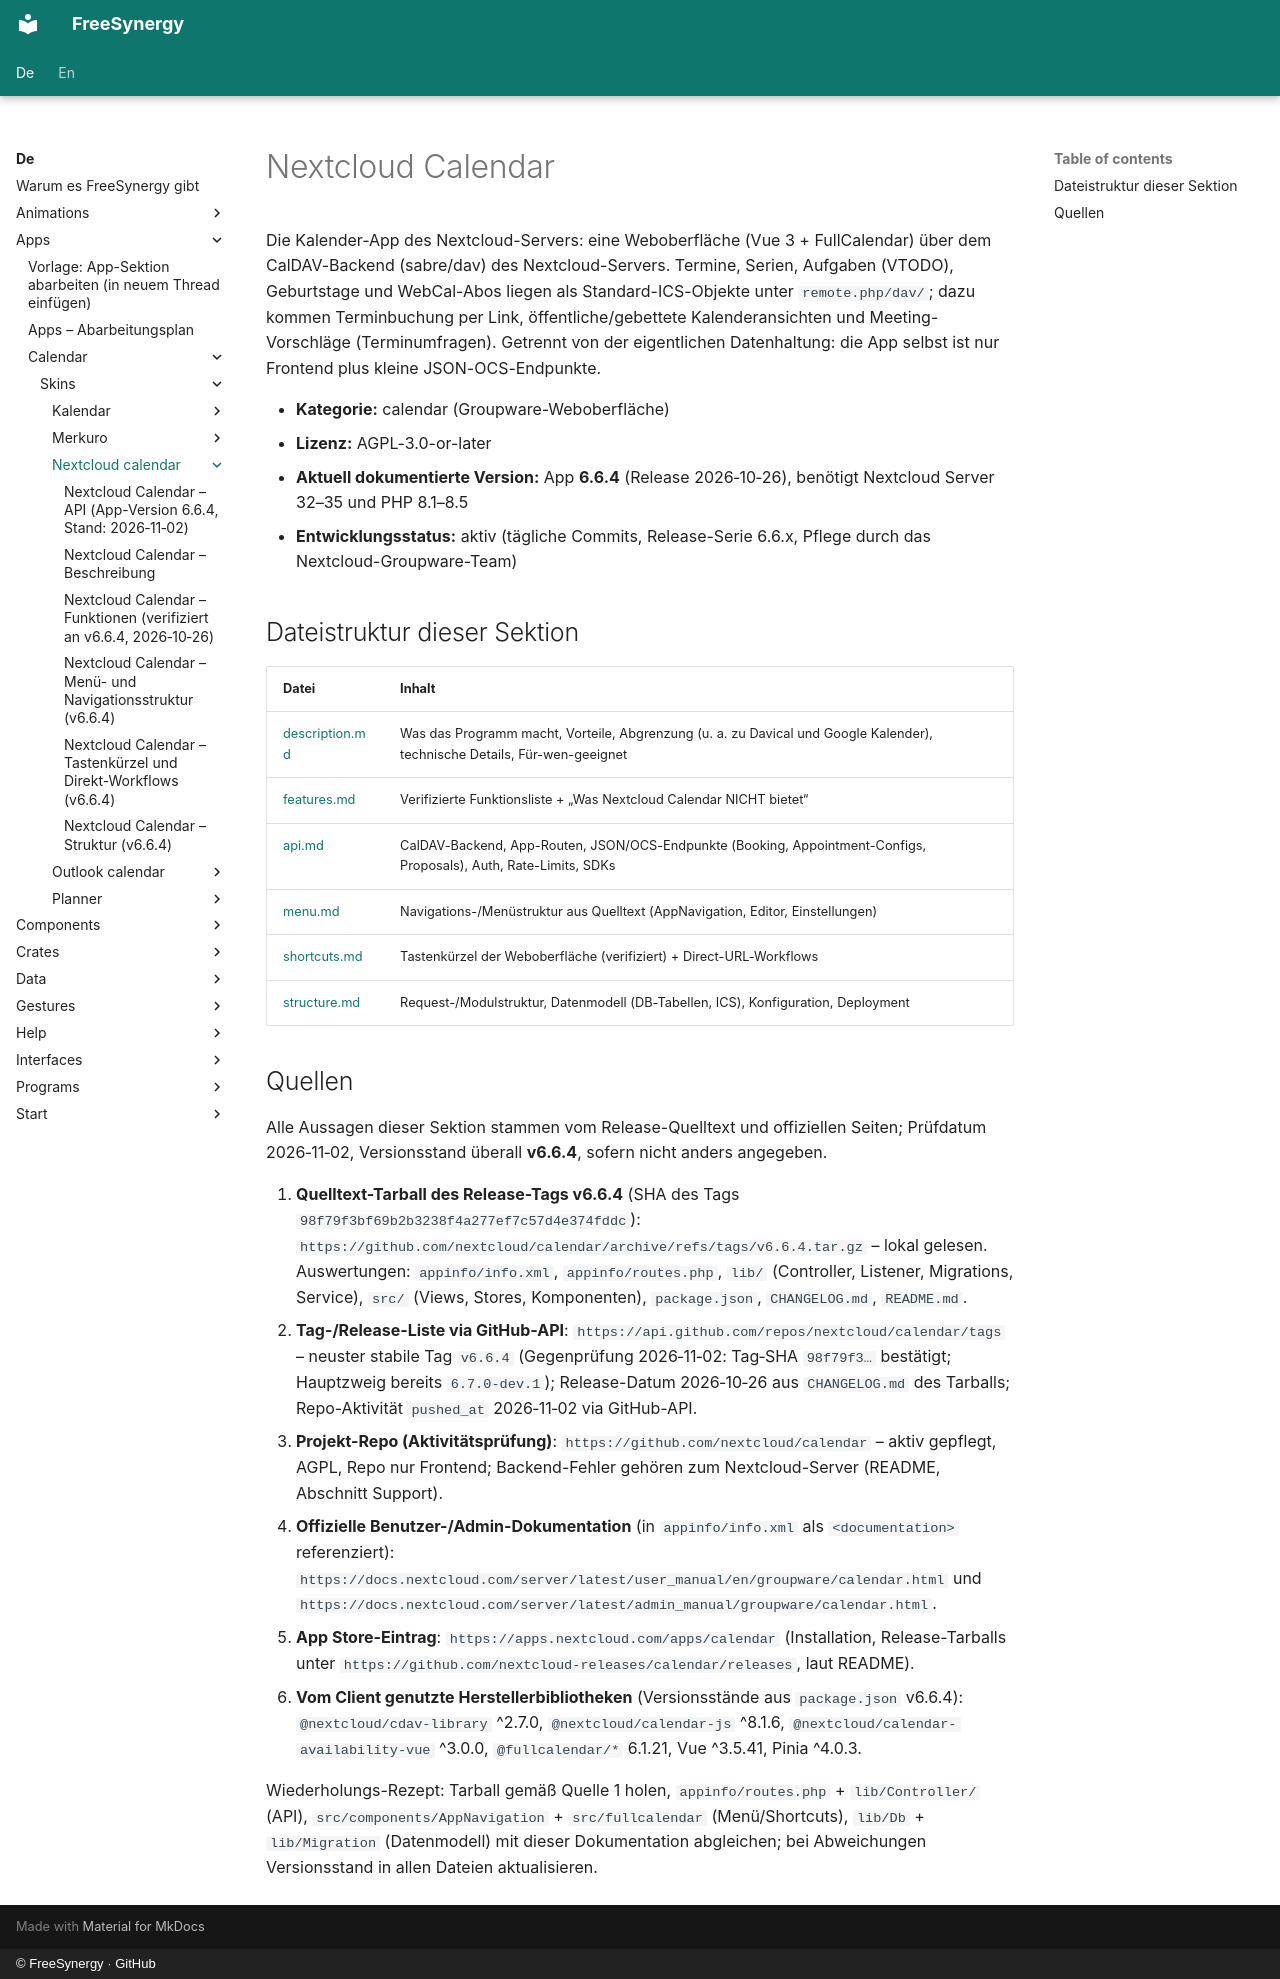

repository: FreeSynergy/fs-documentation · page: de/apps/calendar/skins/nextcloud-calendar/index.html · generator: mkdocs · copyright: © FreeSynergy · GitHub

# Nextcloud Calendar

Die Kalender-App des Nextcloud-Servers: eine Weboberfläche (Vue 3 + FullCalendar) über dem CalDAV-Backend (sabre/dav) des Nextcloud-Servers. Termine, Serien, Aufgaben (VTODO), Geburtstage und WebCal-Abos liegen als Standard-ICS-Objekte unter `remote.php/dav/`; dazu kommen Terminbuchung per Link, öffentliche/gebettete Kalenderansichten und Meeting-Vorschläge (Terminumfragen). Getrennt von der eigentlichen Datenhaltung: die App selbst ist nur Frontend plus kleine JSON-OCS-Endpunkte.

- **Kategorie:** calendar (Groupware-Weboberfläche)
- **Lizenz:** AGPL-3.0-or-later
- **Aktuell dokumentierte Version:** App **6.6.4** (Release 2026‑10‑26), benötigt Nextcloud Server 32–35 und PHP 8.1–8.5
- **Entwicklungsstatus:** aktiv (tägliche Commits, Release-Serie 6.6.x, Pflege durch das Nextcloud-Groupware-Team)

## Dateistruktur dieser Sektion

| Datei | Inhalt |
|-------|--------|
| [description.md](description.md) | Was das Programm macht, Vorteile, Abgrenzung (u. a. zu Davical und Google Kalender), technische Details, Für-wen-geeignet |
| [features.md](features.md) | Verifizierte Funktionsliste + „Was Nextcloud Calendar NICHT bietet“ |
| [api.md](api.md) | CalDAV-Backend, App-Routen, JSON/OCS-Endpunkte (Booking, Appointment-Configs, Proposals), Auth, Rate-Limits, SDKs |
| [menu.md](menu.md) | Navigations-/Menüstruktur aus Quelltext (AppNavigation, Editor, Einstellungen) |
| [shortcuts.md](shortcuts.md) | Tastenkürzel der Weboberfläche (verifiziert) + Direct-URL-Workflows |
| [structure.md](structure.md) | Request-/Modulstruktur, Datenmodell (DB-Tabellen, ICS), Konfiguration, Deployment |

## Quellen

Alle Aussagen dieser Sektion stammen vom Release-Quelltext und offiziellen Seiten; Prüfdatum 2026‑11‑02, Versionsstand überall **v6.6.4**, sofern nicht anders angegeben.

1. **Quelltext-Tarball des Release-Tags v6.6.4** (SHA des Tags `98f79f3bf69b2b3238f4a277ef7c57d4e374fddc`): `https://github.com/nextcloud/calendar/archive/refs/tags/v6.6.4.tar.gz` – lokal gelesen. Auswertungen: `appinfo/info.xml`, `appinfo/routes.php`, `lib/` (Controller, Listener, Migrations, Service), `src/` (Views, Stores, Komponenten), `package.json`, `CHANGELOG.md`, `README.md`.
2. **Tag-/Release-Liste via GitHub-API**: `https://api.github.com/repos/nextcloud/calendar/tags` – neuster stabile Tag `v6.6.4` (Gegenprüfung 2026‑11‑02: Tag‑SHA `98f79f3…` bestätigt; Hauptzweig bereits `6.7.0‑dev.1`); Release-Datum 2026‑10‑26 aus `CHANGELOG.md` des Tarballs; Repo-Aktivität `pushed_at` 2026‑11‑02 via GitHub-API.
3. **Projekt-Repo (Aktivitätsprüfung)**: `https://github.com/nextcloud/calendar` – aktiv gepflegt, AGPL, Repo nur Frontend; Backend-Fehler gehören zum Nextcloud-Server (README, Abschnitt Support).
4. **Offizielle Benutzer-/Admin-Dokumentation** (in `appinfo/info.xml` als `<documentation>` referenziert): `https://docs.nextcloud.com/server/latest/user_manual/en/groupware/calendar.html` und `https://docs.nextcloud.com/server/latest/admin_manual/groupware/calendar.html`.
5. **App Store-Eintrag**: `https://apps.nextcloud.com/apps/calendar` (Installation, Release-Tarballs unter `https://github.com/nextcloud-releases/calendar/releases`, laut README).
6. **Vom Client genutzte Herstellerbibliotheken** (Versionsstände aus `package.json` v6.6.4): `@nextcloud/cdav-library` ^2.7.0, `@nextcloud/calendar-js` ^8.1.6, `@nextcloud/calendar-availability-vue` ^3.0.0, `@fullcalendar/*` 6.1.21, Vue ^3.5.41, Pinia ^4.0.3.

Wiederholungs-Rezept: Tarball gemäß Quelle 1 holen, `appinfo/routes.php` + `lib/Controller/` (API), `src/components/AppNavigation` + `src/fullcalendar` (Menü/Shortcuts), `lib/Db` + `lib/Migration` (Datenmodell) mit dieser Dokumentation abgleichen; bei Abweichungen Versionsstand in allen Dateien aktualisieren.
